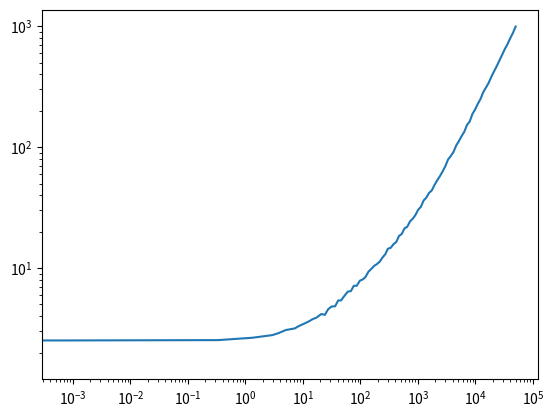

Generate this figure with matplotlib:
import numpy as np
import matplotlib.pyplot as plt

number_pixels = 1000
number_points = 100

edn = 2                                 # electron gain
RN_e = 3                                # read noise electrons
RN = RN_e/edn                           # read noise DN
FW_e = 10**5                            # full well in electrons
FW = FW_e/edn                           # full well in DN
SCALE = number_points / np.log10(FW)    # scale
PN = 0.02                               # fixed patter noise
T = 300                                 # temperature
k1 = 8.62*10**-5                        # Boltzman const
DFM = 0.5                               # Thermal figure of merit
DN = 0.30                               # Dark FPN
PA = (8*10**-4)**2                     # Pixel area
t = 0.3                                # intergration time
Eg = 1.1557-(7.021 * 10**-4 * T**2)/(1108 + T)
DARK_e = t * 2.55*10**15 * PA * DFM * T**1.5 * np.exp(-Eg/(2 * k1 * T))
DARK = DARK_e / edn




LUX = np.zeros((number_points))


C = np.random.normal(0, 1, (number_pixels))              # Random number FPN
F = np.random.normal(0, 1, (number_pixels))              # Random Number Dark FPN

SIG1 = np.zeros((number_pixels, number_points))
SIG2 = np.zeros((number_pixels, number_points))
SIG3 = np.zeros((number_pixels, number_points))
SIG4 = np.zeros((number_pixels, number_points))
SIG5 = np.zeros((number_pixels, number_points))
for frame_number in range(number_points):
    signal = 10**((frame_number+1)/SCALE)
    A = np.random.normal(0, 1, (number_pixels, number_points))
    B = np.random.normal(0, 1, (number_pixels, number_points))
    D = np.random.normal(0, 1, (number_pixels, number_points))

    read = RN * A[:, frame_number]
    shot = (signal / edn)**0.5 * B[:, frame_number]
    FPN = signal * PN * C
    Dshot = (DARK / edn)**0.5 * D[:, frame_number]
    DFPN = DARK * DN * F

    SIG1[:, frame_number] = signal + read + shot + FPN + Dshot + DFPN
    SIG2[:, frame_number] = signal + read + shot + FPN + Dshot
    SIG3[:, frame_number] = signal + read + shot + Dshot
    SIG4[:, frame_number] = signal + read + shot + FPN
    SIG5[:, frame_number] = signal + read + shot

SIGNAL = np.mean(SIG1, axis=0)
NOISE1 = np.std(SIG1, axis=0)
NOISE2 = np.std(SIG2, axis=0)
NOISE3 = np.std(SIG3, axis=0)
NOISE4 = np.std(SIG4, axis=0)
NOISE5 = np.std(SIG5, axis=0)

plt.loglog(SIGNAL, NOISE4)
plt.show()
